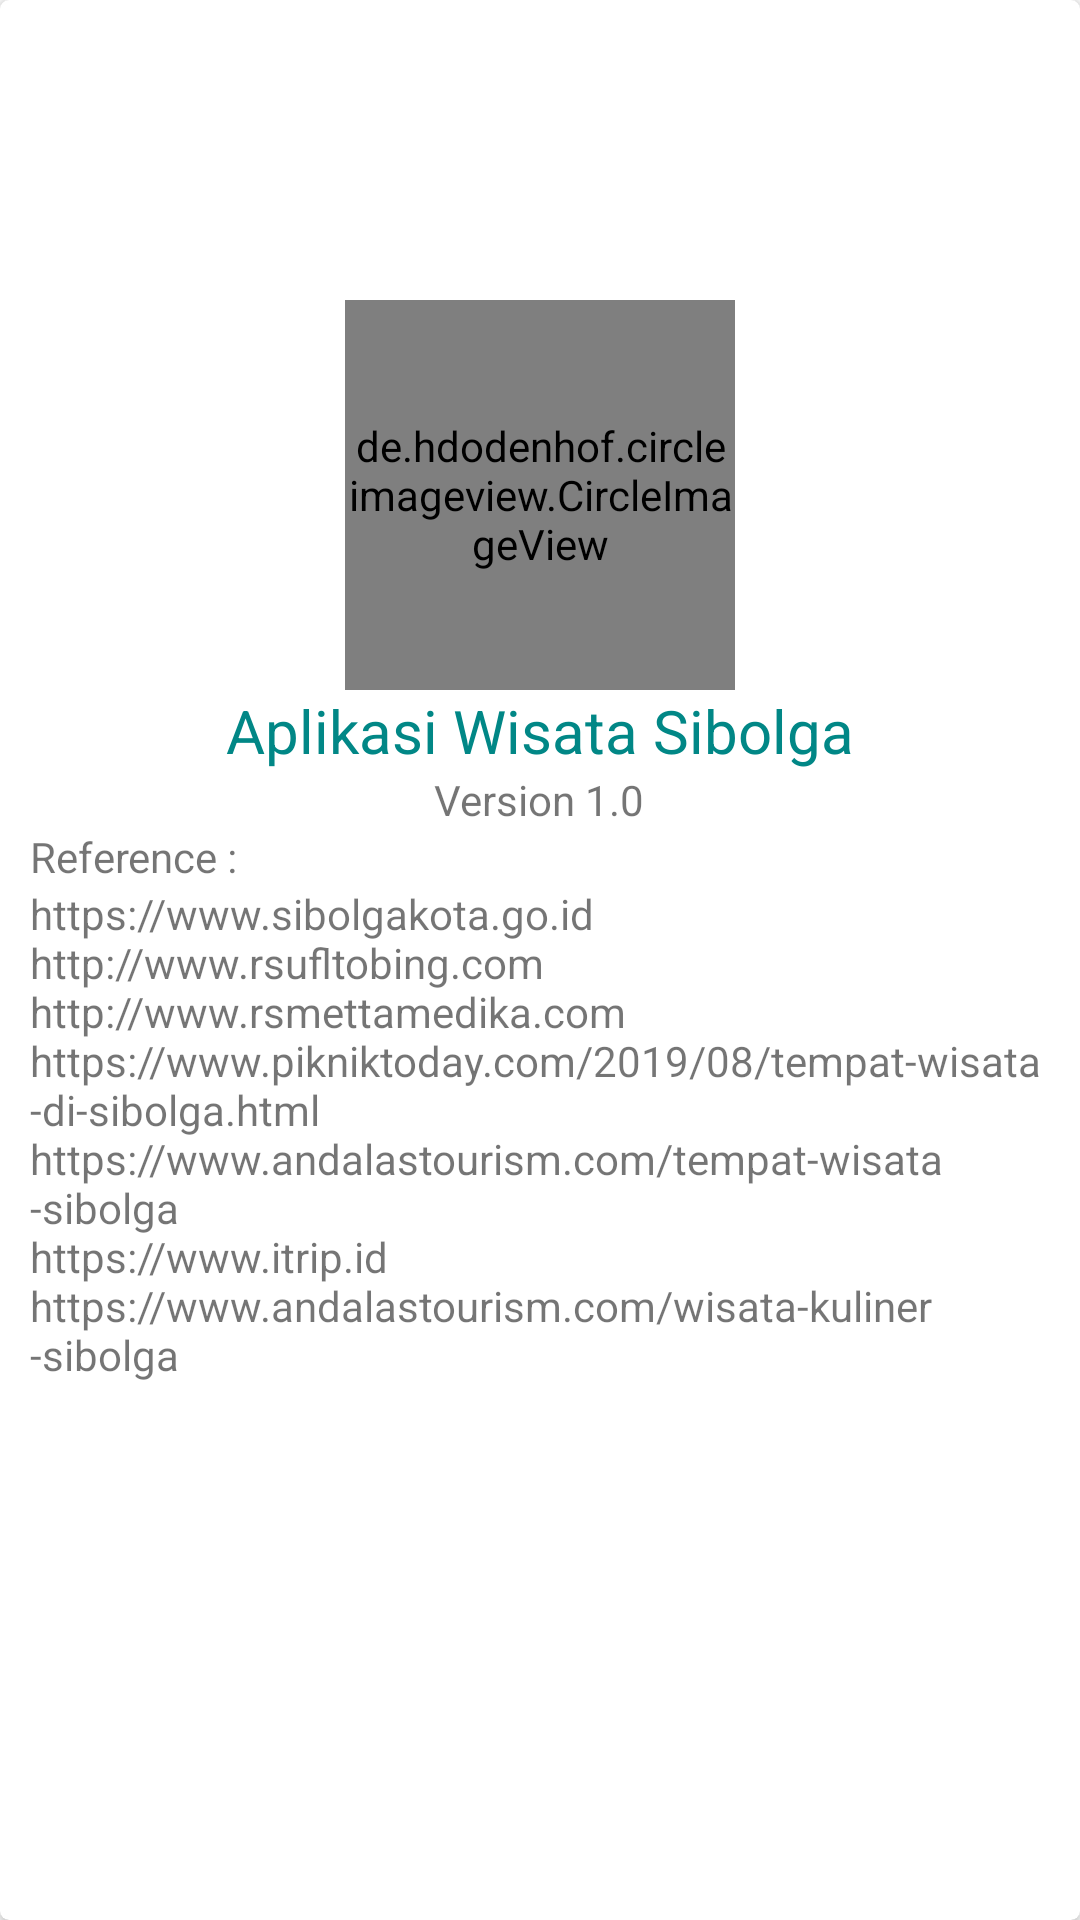

Android layout source for this screen:
<!-- AndroidManifest.xml: activity theme Theme.AplikasiWisataSibolga.NoActionBar -->
<!-- res/layout/activity_about.xml -->
<?xml version="1.0" encoding="utf-8"?>
<androidx.cardview.widget.CardView xmlns:android="http://schemas.android.com/apk/res/android"
    xmlns:app="http://schemas.android.com/apk/res-auto"
    xmlns:tools="http://schemas.android.com/tools"
    android:layout_width="match_parent"
    android:layout_height="match_parent"
    app:cardCornerRadius="3dp"
    app:cardElevation="3dp"
    tools:context=".AboutActivity">

    <LinearLayout
        android:layout_width="match_parent"
        android:layout_height="wrap_content"
        android:layout_marginTop="100dp"
        android:orientation="vertical">

        <de.hdodenhof.circleimageview.CircleImageView
            android:id="@+id/imageView3"
            android:layout_width="130dp"
            android:layout_height="130dp"
            android:layout_gravity="center_horizontal"
            android:src="@drawable/icon" />

        <TextView
            android:id="@+id/textView3"
            android:layout_width="wrap_content"
            android:layout_height="wrap_content"
            android:layout_gravity="center_horizontal"
            android:text="@string/app_name"
            android:textColor="@color/teal_700"
            android:textSize="20sp" />

        <TextView
            android:id="@+id/textView4"
            android:layout_width="wrap_content"
            android:layout_height="wrap_content"
            android:layout_gravity="center_horizontal"
            android:text="@string/version" />

        <TextView
            android:id="@+id/textView5"
            android:layout_marginLeft="10dp"
            android:layout_width="wrap_content"
            android:layout_height="wrap_content"
            android:text="@string/sumber" />
        <TextView
            android:layout_marginLeft="10dp"
            android:layout_marginRight="10dp"
            android:id="@+id/textView6"
            android:layout_width="match_parent"
            android:layout_height="wrap_content"
            android:text="@string/link" />

    </LinearLayout>
</androidx.cardview.widget.CardView>
<!-- resources referenced by this layout -->
<resources>
  <color name="teal_700">#FF018786</color>
  <!-- drawable icon: png bitmap (drawable, 129761 bytes) -->
  <string name="app_name">Aplikasi Wisata Sibolga</string>
  <string name="link">https://www.sibolgakota.go.id \nhttp://www.rsufltobing.com
      \nhttp://www.rsmettamedika.com
      \nhttps://www.pikniktoday.com/2019/08/tempat-wisata-di-sibolga.html
      \nhttps://www.andalastourism.com/tempat-wisata-sibolga\nhttps://www.itrip.id
          \nhttps://www.andalastourism.com/wisata-kuliner-sibolga
      </string>
  <string name="sumber">Reference :</string>
  <string name="version">Version 1.0</string>
  <style name="Theme.AplikasiWisataSibolga.NoActionBar">
          <item name="windowActionBar">false</item>
          <item name="windowNoTitle">true</item>
      </style>
</resources>
